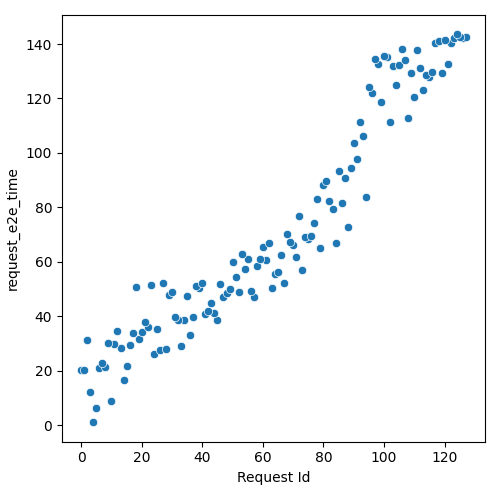

The data file committed next to this chart (first rows):
Request Id, request_e2e_time
4, 1.121
5, 6.421
10, 8.905
3, 12.23
14, 16.67
0, 20.17
1, 20.23
6, 20.98
8, 21.51
15, 21.63
7, 22.86
24, 26.18
13, 28.34
26, 27.63
11, 29.74
16, 29.3
9, 30.35
2, 31.41
28, 27.91
33, 29.25
19, 31.78
17, 33.71
12, 34.69
20, 34.2
36, 33.03
25, 35.22
22, 36.01
21, 37.74
34, 38.57
32, 38.75
31, 39.73
45, 38.62
37, 39.9
41, 40.84
44, 41.33
42, 42.01
43, 45
29, 47.84
35, 47.52
30, 48.98
47, 47.16
18, 50.85
57, 47.27
48, 48.49
23, 51.4
52, 48.8
39, 50.24
27, 52.13
38, 51.22
49, 49.98
56, 49.39
40, 52.31
63, 50.32
46, 52.03
67, 52.15
51, 54.59
64, 55.48
65, 56.18
54, 57.55
58, 58.41
... 68 more rows
